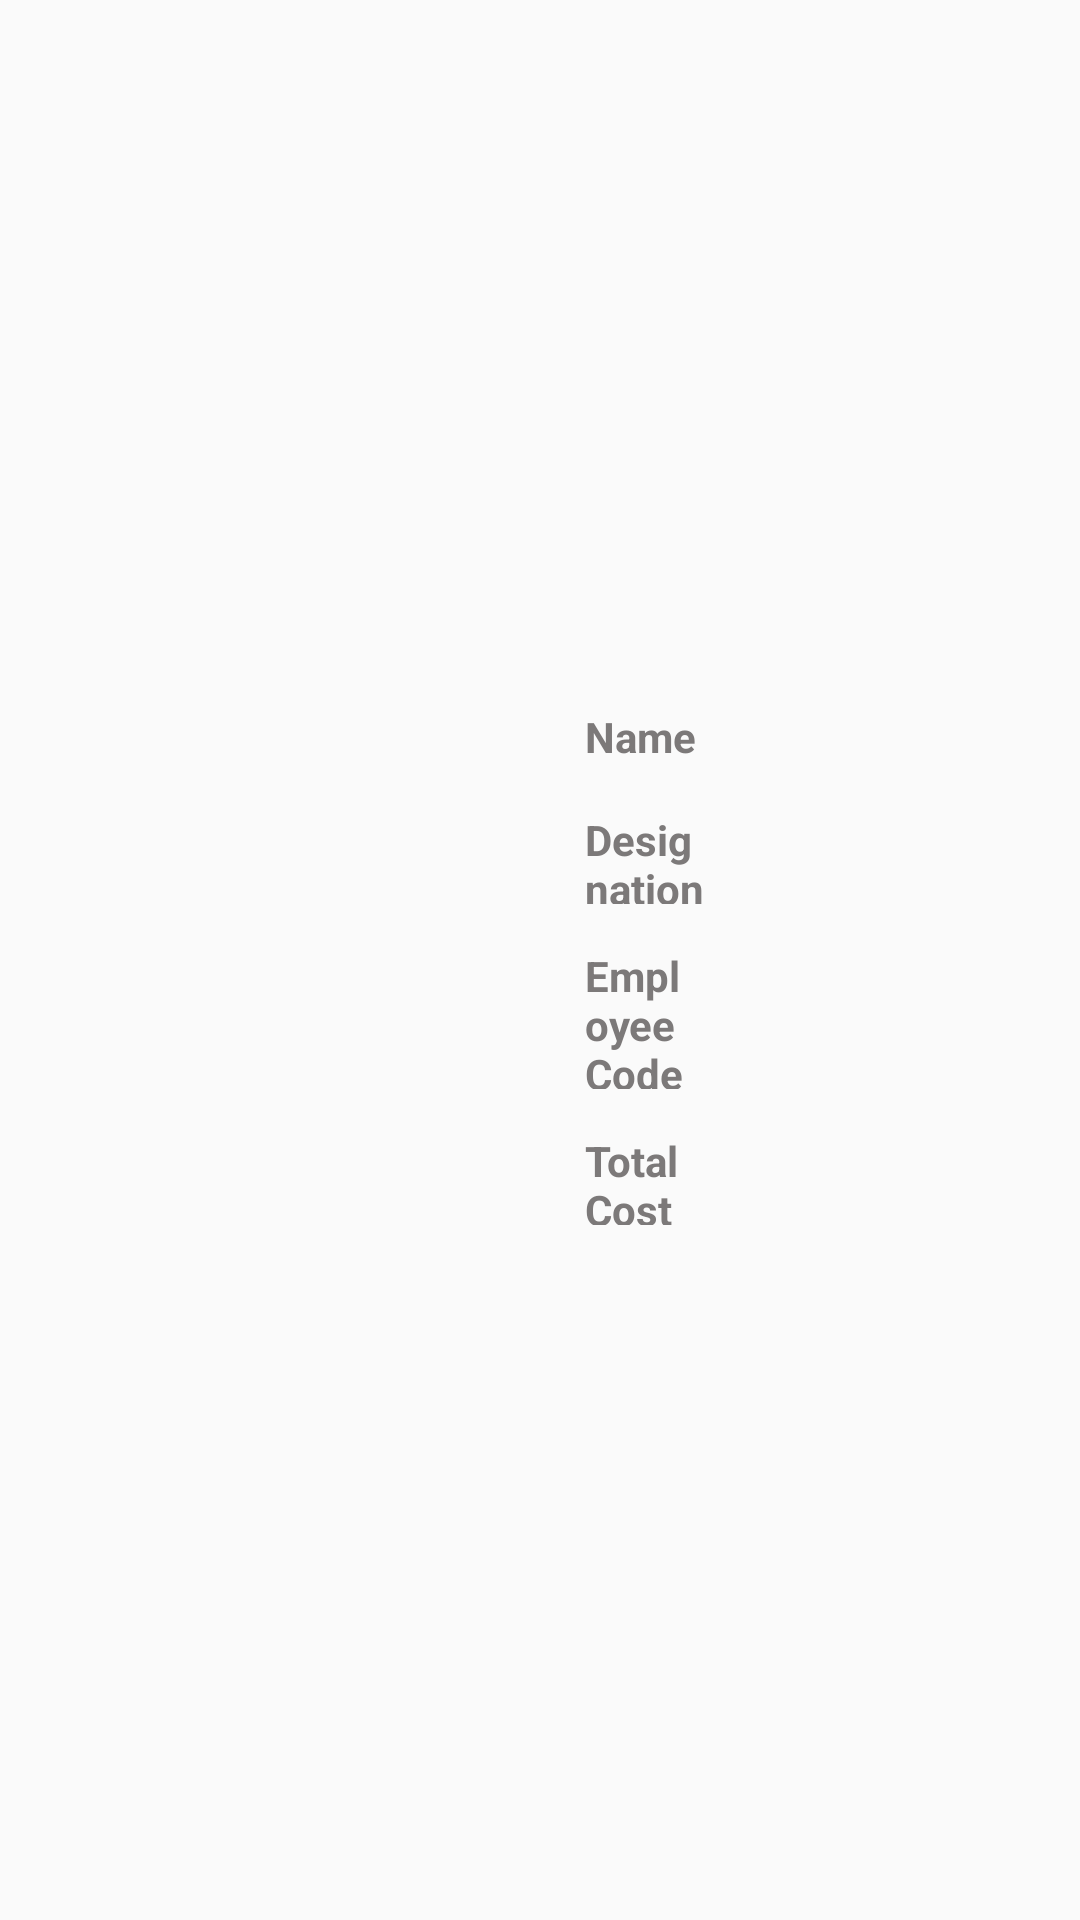

Reconstruct the res/layout file that produces this screen, plus the resources it refers to.
<!-- AndroidManifest.xml: application theme AppTheme -->
<!-- res/layout/fragment_my_profile.xml -->
<FrameLayout xmlns:android="http://schemas.android.com/apk/res/android"
    xmlns:tools="http://schemas.android.com/tools"
    android:layout_width="match_parent"
    android:layout_height="match_parent"
    android:background="@drawable/bg"
    tools:context="com.tabqy1.fragments.MyProfileFragment">
<LinearLayout
    android:layout_width="match_parent"
    android:layout_height="match_parent"
    android:orientation="horizontal"
    android:padding="30dp"
    >

    <LinearLayout
        android:layout_width="0dp"
        android:layout_weight="1"
        android:gravity="center"
        android:padding="@dimen/dp_30"
        android:layout_height="match_parent">

        <ImageView
            android:id="@+id/ivProfile"
            android:layout_width="wrap_content"
            android:layout_height="wrap_content"
            android:layout_gravity="center"
            android:layout_marginRight="10dp"
            />

    </LinearLayout>

    <LinearLayout

        android:layout_width="0dp"
        android:layout_weight="1"
        android:paddingLeft="@dimen/dp_10"
        android:layout_height="match_parent"
        android:orientation="vertical"
        android:gravity="center">

       <LinearLayout
           android:layout_width="match_parent"
           android:layout_height="wrap_content"
           android:padding="5dp"
           android:orientation="horizontal">

           <TextView
               style="@style/DarkGreySmallTextViewStyle"
               android:layout_width="0dp"
               android:layout_weight="1"
               android:layout_height="wrap_content"
               android:text="@string/name" />

           <TextView
               style="@style/TitleLargeTextViewStyle"
               android:id="@+id/tvName"
               android:layout_width="0dp"
               android:layout_weight="2"

               android:layout_height="wrap_content" />

       </LinearLayout>

        <LinearLayout
            android:layout_width="match_parent"
            android:layout_height="wrap_content"
            android:padding="5dp"
            android:orientation="horizontal">

            <TextView
                style="@style/DarkGreySmallTextViewStyle"
                android:layout_width="0dp"
                android:layout_weight="1"
                android:layout_height="wrap_content"
                android:text="@string/designation_name" />

            <TextView
                style="@style/TitleLargeTextViewStyle"
                android:id="@+id/tvDesignation"
                android:layout_width="0dp"
                android:layout_weight="2"

                android:layout_height="wrap_content" />

        </LinearLayout>
        <LinearLayout
            android:layout_width="match_parent"
            android:layout_height="wrap_content"
            android:padding="5dp"
            android:orientation="horizontal">

            <TextView
                style="@style/DarkGreySmallTextViewStyle"
                android:layout_width="0dp"
                android:layout_weight="1"
                android:layout_height="wrap_content" android:text="Employee Code" />

            <TextView
                style="@style/TitleLargeTextViewStyle"
                android:id="@+id/tvEmployeeCode"
                android:layout_width="0dp"
                android:layout_weight="2"

                android:layout_height="wrap_content" />

        </LinearLayout>

        <LinearLayout
            android:layout_width="match_parent"
            android:layout_height="wrap_content"
            android:padding="5dp"
            android:orientation="horizontal">

            <TextView
                style="@style/DarkGreySmallTextViewStyle"
                android:layout_width="0dp"
                android:layout_weight="1"
                android:layout_height="wrap_content"
                android:text="@string/total_cost" />

            <TextView
                style="@style/TitleLargeTextViewStyle"
                android:id="@+id/tvTotalCost"
                android:layout_width="0dp"
                android:layout_weight="2"
                android:layout_height="wrap_content" />

        </LinearLayout>

    </LinearLayout>


</LinearLayout>

</FrameLayout>
<!-- resources referenced by this layout -->
<resources>
  <dimen name="dp_10">10dp</dimen>
  <dimen name="dp_30">30dp</dimen>
  <string name="designation_name">Designation</string>
  <string name="name">Name</string>
  <string name="total_cost">Total Cost</string>
  <style name="DarkGreySmallTextViewStyle" parent="android:Widget.TextView">
      <item name="android:textColor">@color/colorDarkGrey</item>
      <item name="android:textStyle">bold</item>
      <item name="android:textAppearance">?android:textAppearanceSmall</item>
  </style>
  <style name="TitleLargeTextViewStyle" parent="android:Widget.TextView">
          <item name="android:textColor">@color/colorPrimary</item>
          <item name="android:textAppearance">?android:textAppearanceMedium</item>
      </style>
  <style name="AppTheme" parent="Theme.AppCompat.Light.NoActionBar">
          
          <item name="colorPrimary">@color/colorPrimary</item>
          <item name="colorPrimaryDark">@color/colorPrimaryDark</item>
          <item name="colorAccent">@color/colorPrimary</item>
          <item name="windowActionBar">false</item>
          <item name="windowNoTitle">true</item>
          <item name="android:radioButtonStyle">@style/RadioButtonAnswer</item>
      </style>
  <color name="colorDarkGrey">#7c7979</color>
  <color name="colorPrimary">#f95612</color>
  <color name="colorPrimaryDark">#912d03</color>
  <style name="RadioButtonAnswer" parent="@android:style/Widget.CompoundButton.RadioButton">
          <item name="android:layout_width">wrap_content</item>
          <item name="android:layout_height">wrap_content</item>
          <item name="android:textAppearance">?android:textAppearanceMedium</item>
          <item name="android:textColor">@color/colorPrimary</item>
          <item name="android:textStyle">bold</item>
          <item name="android:padding">20dp</item>
          <item name="android:gravity">center</item>
      </style>
</resources>
